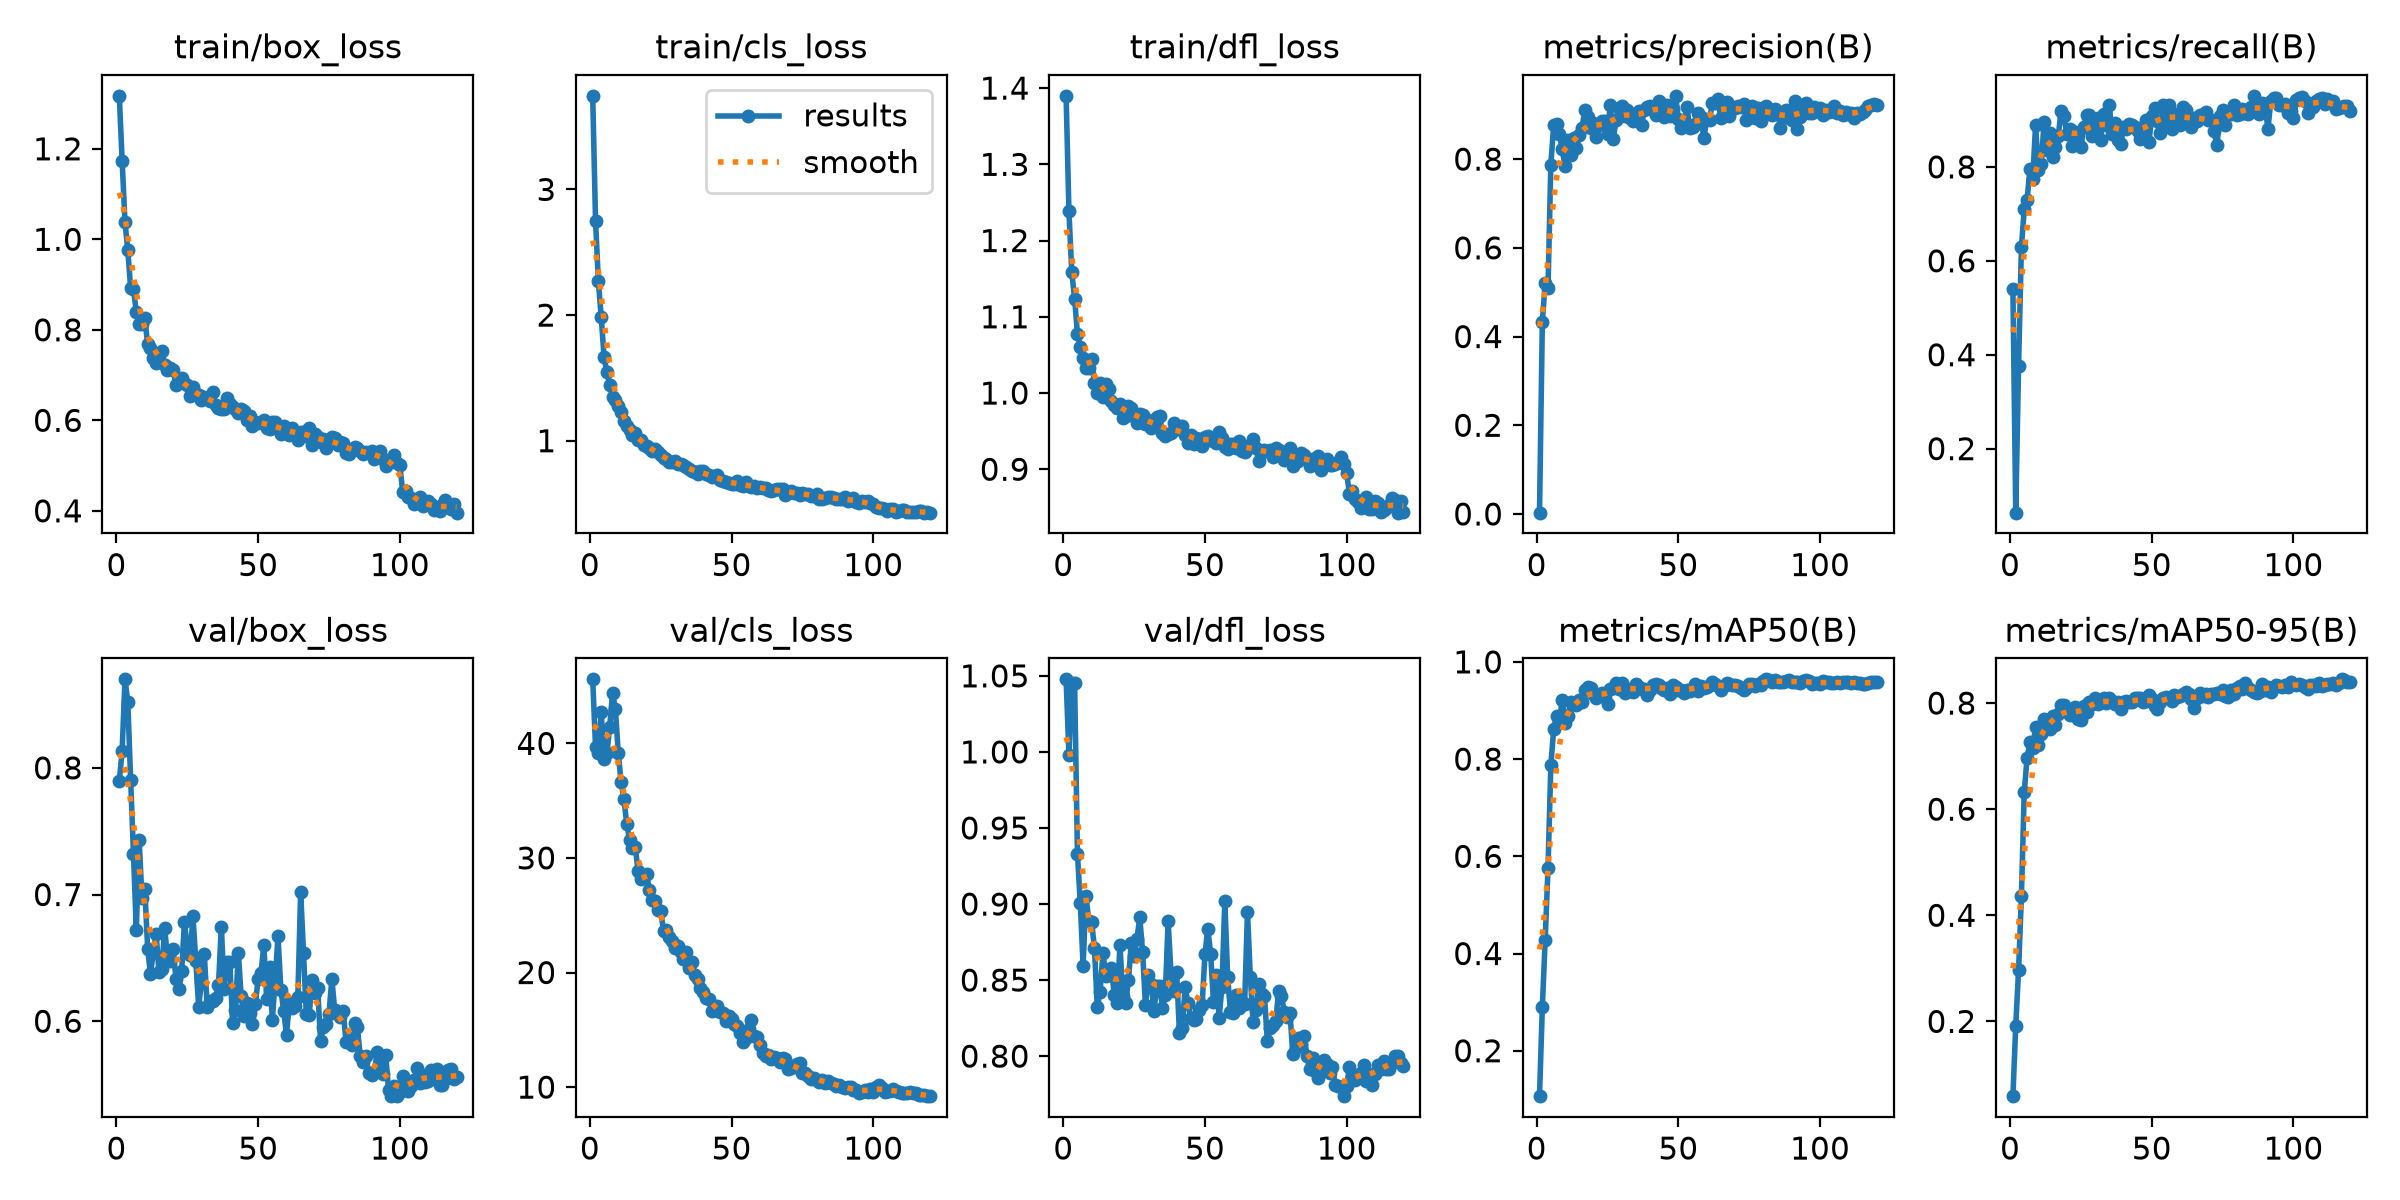

Source data for this figure (header and first rows):
epoch, time, train/box_loss, train/cls_loss, train/dfl_loss, metrics/precision(B), metrics/recall(B), metrics/mAP50(B), metrics/mAP50-95(B), val/box_loss, val/cls_loss, val/dfl_loss, lr/pg0, lr/pg1, lr/pg2
1, 7.392, 1.317, 3.745, 1.39, 0.00299, 0.5393, 0.1066, 0.05903, 0.7896, 45.59, 1.048, 7.28668e-05, 7.28668e-05, 7.28668e-05
2, 13.01, 1.174, 2.751, 1.238, 0.433, 0.06373, 0.29, 0.1916, 0.8135, 39.65, 0.9982, 0.0001464, 0.0001464, 0.0001464
3, 18.5, 1.038, 2.268, 1.158, 0.5201, 0.377, 0.428, 0.2964, 0.8699, 39.13, 1.045, 0.0002187, 0.0002187, 0.0002187
4, 24.13, 0.9758, 1.986, 1.124, 0.5088, 0.6292, 0.5759, 0.4363, 0.8522, 42.7, 1.045, 0.0002187, 0.0002187, 0.0002187
5, 29.59, 0.8924, 1.667, 1.078, 0.7879, 0.7093, 0.7869, 0.6327, 0.7906, 38.68, 0.9332, 0.0002168, 0.0002168, 0.0002168
6, 35.13, 0.8892, 1.547, 1.06, 0.8764, 0.7284, 0.8611, 0.6963, 0.7322, 39.12, 0.9007, 0.000215, 0.000215, 0.000215
7, 40.79, 0.8393, 1.445, 1.047, 0.8789, 0.7961, 0.8891, 0.7259, 0.6722, 41.43, 0.8593, 0.0002131, 0.0002131, 0.0002131
8, 46.18, 0.814, 1.348, 1.032, 0.8576, 0.7748, 0.8745, 0.715, 0.7428, 44.42, 0.9056, 0.0002113, 0.0002113, 0.0002113
9, 51.37, 0.8135, 1.328, 1.033, 0.8219, 0.8888, 0.9221, 0.7555, 0.6975, 43.03, 0.8887, 0.0002094, 0.0002094, 0.0002094
10, 56.75, 0.8261, 1.277, 1.045, 0.7854, 0.7929, 0.8737, 0.7212, 0.7045, 39.2, 0.8885, 0.0002076, 0.0002076, 0.0002076
11, 62.51, 0.7681, 1.227, 1.013, 0.8439, 0.8054, 0.889, 0.7414, 0.6574, 36.66, 0.8711, 0.0002057, 0.0002057, 0.0002057
12, 68.27, 0.7605, 1.153, 0.9999, 0.8094, 0.8957, 0.9174, 0.7694, 0.6369, 35.17, 0.8322, 0.0002039, 0.0002039, 0.0002039
13, 74, 0.7366, 1.119, 1.013, 0.8468, 0.8353, 0.9132, 0.7624, 0.6546, 32.98, 0.8425, 0.000202, 0.000202, 0.000202
14, 79.69, 0.7273, 1.084, 0.9948, 0.8242, 0.8717, 0.9108, 0.7505, 0.6688, 31.61, 0.868, 0.0002002, 0.0002002, 0.0002002
15, 85.54, 0.746, 1.042, 1.012, 0.8539, 0.82, 0.9205, 0.7763, 0.639, 30.83, 0.8525, 0.0001983, 0.0001983, 0.0001983
16, 91.38, 0.7532, 1.06, 1.006, 0.8702, 0.8432, 0.9176, 0.759, 0.6409, 30.96, 0.8533, 0.0001965, 0.0001965, 0.0001965
17, 97.07, 0.7219, 1.009, 0.9901, 0.9118, 0.8655, 0.9423, 0.7794, 0.6738, 28.89, 0.8581, 0.0001946, 0.0001946, 0.0001946
18, 102.7, 0.7103, 1.004, 0.9849, 0.8955, 0.92, 0.949, 0.7971, 0.6497, 28.18, 0.8399, 0.0001928, 0.0001928, 0.0001928
19, 108.4, 0.7148, 0.9644, 0.9805, 0.871, 0.9081, 0.9473, 0.7955, 0.6478, 28.4, 0.8348, 0.0001909, 0.0001909, 0.0001909
20, 113.9, 0.7114, 0.9568, 0.9854, 0.8814, 0.871, 0.9331, 0.7835, 0.6572, 28.58, 0.8734, 0.0001891, 0.0001891, 0.0001891
21, 119.4, 0.6785, 0.9413, 0.9679, 0.8488, 0.8816, 0.9253, 0.777, 0.6336, 27.19, 0.8397, 0.0001872, 0.0001872, 0.0001872
22, 124.7, 0.6922, 0.9164, 0.97, 0.8763, 0.8441, 0.9325, 0.7876, 0.6256, 26.31, 0.835, 0.0001854, 0.0001854, 0.0001854
23, 130.1, 0.6929, 0.9308, 0.9824, 0.8855, 0.8748, 0.9356, 0.7922, 0.6397, 26.24, 0.8499, 0.0001835, 0.0001835, 0.0001835
24, 135.5, 0.6822, 0.9072, 0.98, 0.8861, 0.8491, 0.9279, 0.7693, 0.6787, 25.47, 0.8742, 0.0001817, 0.0001817, 0.0001817
25, 141.1, 0.6784, 0.8829, 0.9724, 0.8562, 0.8422, 0.9127, 0.7675, 0.6562, 25.4, 0.8657, 0.0001798, 0.0001798, 0.0001798
26, 146.4, 0.6546, 0.8598, 0.9601, 0.9227, 0.8856, 0.9442, 0.7951, 0.6525, 23.6, 0.8771, 0.000178, 0.000178, 0.000178
27, 151.8, 0.6742, 0.8523, 0.972, 0.845, 0.9108, 0.9456, 0.783, 0.6827, 23.73, 0.8913, 0.0001761, 0.0001761, 0.0001761
28, 157.6, 0.658, 0.8332, 0.9711, 0.8874, 0.9108, 0.9565, 0.8024, 0.6474, 23.14, 0.8683, 0.0001743, 0.0001743, 0.0001743
29, 163, 0.6569, 0.8323, 0.9597, 0.9144, 0.8664, 0.9435, 0.7978, 0.6115, 22.71, 0.8334, 0.0001724, 0.0001724, 0.0001724
30, 168.7, 0.6446, 0.8356, 0.9642, 0.919, 0.8823, 0.9571, 0.8098, 0.6311, 22.12, 0.8535, 0.0001706, 0.0001706, 0.0001706
31, 174.3, 0.6508, 0.8153, 0.9545, 0.8979, 0.9032, 0.9365, 0.7977, 0.6529, 22.33, 0.8476, 0.0001687, 0.0001687, 0.0001687
32, 179.9, 0.649, 0.8128, 0.9577, 0.9113, 0.8577, 0.9425, 0.8059, 0.6115, 21.78, 0.8296, 0.0001669, 0.0001669, 0.0001669
33, 185.4, 0.6424, 0.8035, 0.968, 0.8931, 0.9129, 0.9446, 0.8088, 0.6162, 21.14, 0.8461, 0.000165, 0.000165, 0.000165
34, 190.9, 0.6616, 0.7881, 0.97, 0.8866, 0.8883, 0.9375, 0.7995, 0.6161, 21.8, 0.8463, 0.0001632, 0.0001632, 0.0001632
35, 196.6, 0.6333, 0.7763, 0.9477, 0.8952, 0.932, 0.955, 0.809, 0.6186, 20.44, 0.8319, 0.0001613, 0.0001613, 0.0001613
36, 202.1, 0.6282, 0.7629, 0.9441, 0.9096, 0.87, 0.948, 0.8041, 0.6289, 20.88, 0.84, 0.0001595, 0.0001595, 0.0001595
37, 207.5, 0.6244, 0.7486, 0.9462, 0.8772, 0.8933, 0.9436, 0.7991, 0.6746, 19.75, 0.889, 0.0001576, 0.0001576, 0.0001576
38, 213.1, 0.6243, 0.7379, 0.9481, 0.9111, 0.8582, 0.9443, 0.8027, 0.6252, 19.47, 0.8548, 0.0001558, 0.0001558, 0.0001558
39, 218.6, 0.6499, 0.7591, 0.9603, 0.917, 0.8494, 0.9325, 0.7895, 0.6464, 18.68, 0.8428, 0.0001539, 0.0001539, 0.0001539
40, 224.2, 0.6362, 0.7574, 0.9531, 0.9198, 0.8858, 0.942, 0.8029, 0.6464, 18.29, 0.8552, 0.0001521, 0.0001521, 0.0001521
41, 229.7, 0.6305, 0.7365, 0.9547, 0.9113, 0.8797, 0.9516, 0.8038, 0.5982, 17.75, 0.8152, 0.0001502, 0.0001502, 0.0001502
42, 235.3, 0.6253, 0.7262, 0.957, 0.8999, 0.8917, 0.9546, 0.8021, 0.6086, 17.68, 0.8185, 0.0001484, 0.0001484, 0.0001484
43, 241, 0.6153, 0.7093, 0.9448, 0.9303, 0.8887, 0.9532, 0.8024, 0.6541, 16.62, 0.8451, 0.0001465, 0.0001465, 0.0001465
44, 246.7, 0.6258, 0.7214, 0.9347, 0.9211, 0.884, 0.9454, 0.8088, 0.6198, 16.78, 0.8347, 0.0001447, 0.0001447, 0.0001447
45, 252.5, 0.6212, 0.7242, 0.9448, 0.8948, 0.8754, 0.9422, 0.8087, 0.604, 17.06, 0.825, 0.0001428, 0.0001428, 0.0001428
46, 258.2, 0.6016, 0.6852, 0.9337, 0.9211, 0.8585, 0.9469, 0.8093, 0.6144, 16.57, 0.8239, 0.000141, 0.000141, 0.000141
47, 263.8, 0.6097, 0.6813, 0.941, 0.8962, 0.8759, 0.933, 0.8012, 0.6064, 16.51, 0.8247, 0.0001391, 0.0001391, 0.0001391
48, 269.2, 0.5875, 0.6734, 0.9398, 0.9122, 0.9, 0.9517, 0.8048, 0.598, 15.78, 0.8302, 0.0001373, 0.0001373, 0.0001373
49, 274.7, 0.5961, 0.6641, 0.9301, 0.9427, 0.8526, 0.9492, 0.816, 0.6132, 16.18, 0.8337, 0.0001354, 0.0001354, 0.0001354
50, 280.1, 0.5938, 0.6575, 0.9426, 0.8911, 0.9081, 0.9419, 0.8082, 0.6333, 15.93, 0.867, 0.0001336, 0.0001336, 0.0001336
51, 285.5, 0.597, 0.6558, 0.9441, 0.8696, 0.9245, 0.9422, 0.7946, 0.6382, 15.48, 0.8839, 0.0001317, 0.0001317, 0.0001317
52, 290.9, 0.6015, 0.6768, 0.938, 0.8818, 0.8977, 0.9364, 0.7896, 0.66, 15.32, 0.8672, 0.0001299, 0.0001299, 0.0001299
53, 296.4, 0.5829, 0.6461, 0.9366, 0.918, 0.872, 0.9417, 0.8012, 0.6179, 14.71, 0.8359, 0.000128, 0.000128, 0.000128
54, 302, 0.5817, 0.6397, 0.9347, 0.8707, 0.9312, 0.9407, 0.8101, 0.6428, 13.97, 0.8531, 0.0001262, 0.0001262, 0.0001262
55, 307.4, 0.5964, 0.6679, 0.9492, 0.8735, 0.8965, 0.9472, 0.811, 0.6012, 14.32, 0.8253, 0.0001243, 0.0001243, 0.0001243
56, 312.6, 0.5972, 0.6403, 0.9411, 0.8789, 0.9309, 0.9536, 0.81, 0.6322, 15.08, 0.8457, 0.0001225, 0.0001225, 0.0001225
57, 318, 0.5823, 0.6308, 0.929, 0.905, 0.8816, 0.9402, 0.8032, 0.6669, 15.86, 0.9019, 0.0001206, 0.0001206, 0.0001206
58, 323.2, 0.5708, 0.6405, 0.9271, 0.8943, 0.9136, 0.9503, 0.8156, 0.625, 14.49, 0.8524, 0.0001188, 0.0001188, 0.0001188
59, 328.5, 0.5866, 0.6277, 0.9336, 0.8475, 0.9047, 0.9469, 0.8122, 0.6081, 14.42, 0.829, 0.0001169, 0.0001169, 0.0001169
60, 333.9, 0.5794, 0.6308, 0.9334, 0.8894, 0.8899, 0.9485, 0.8141, 0.5895, 13.7, 0.8283, 0.0001151, 0.0001151, 0.0001151
... 60 more rows
